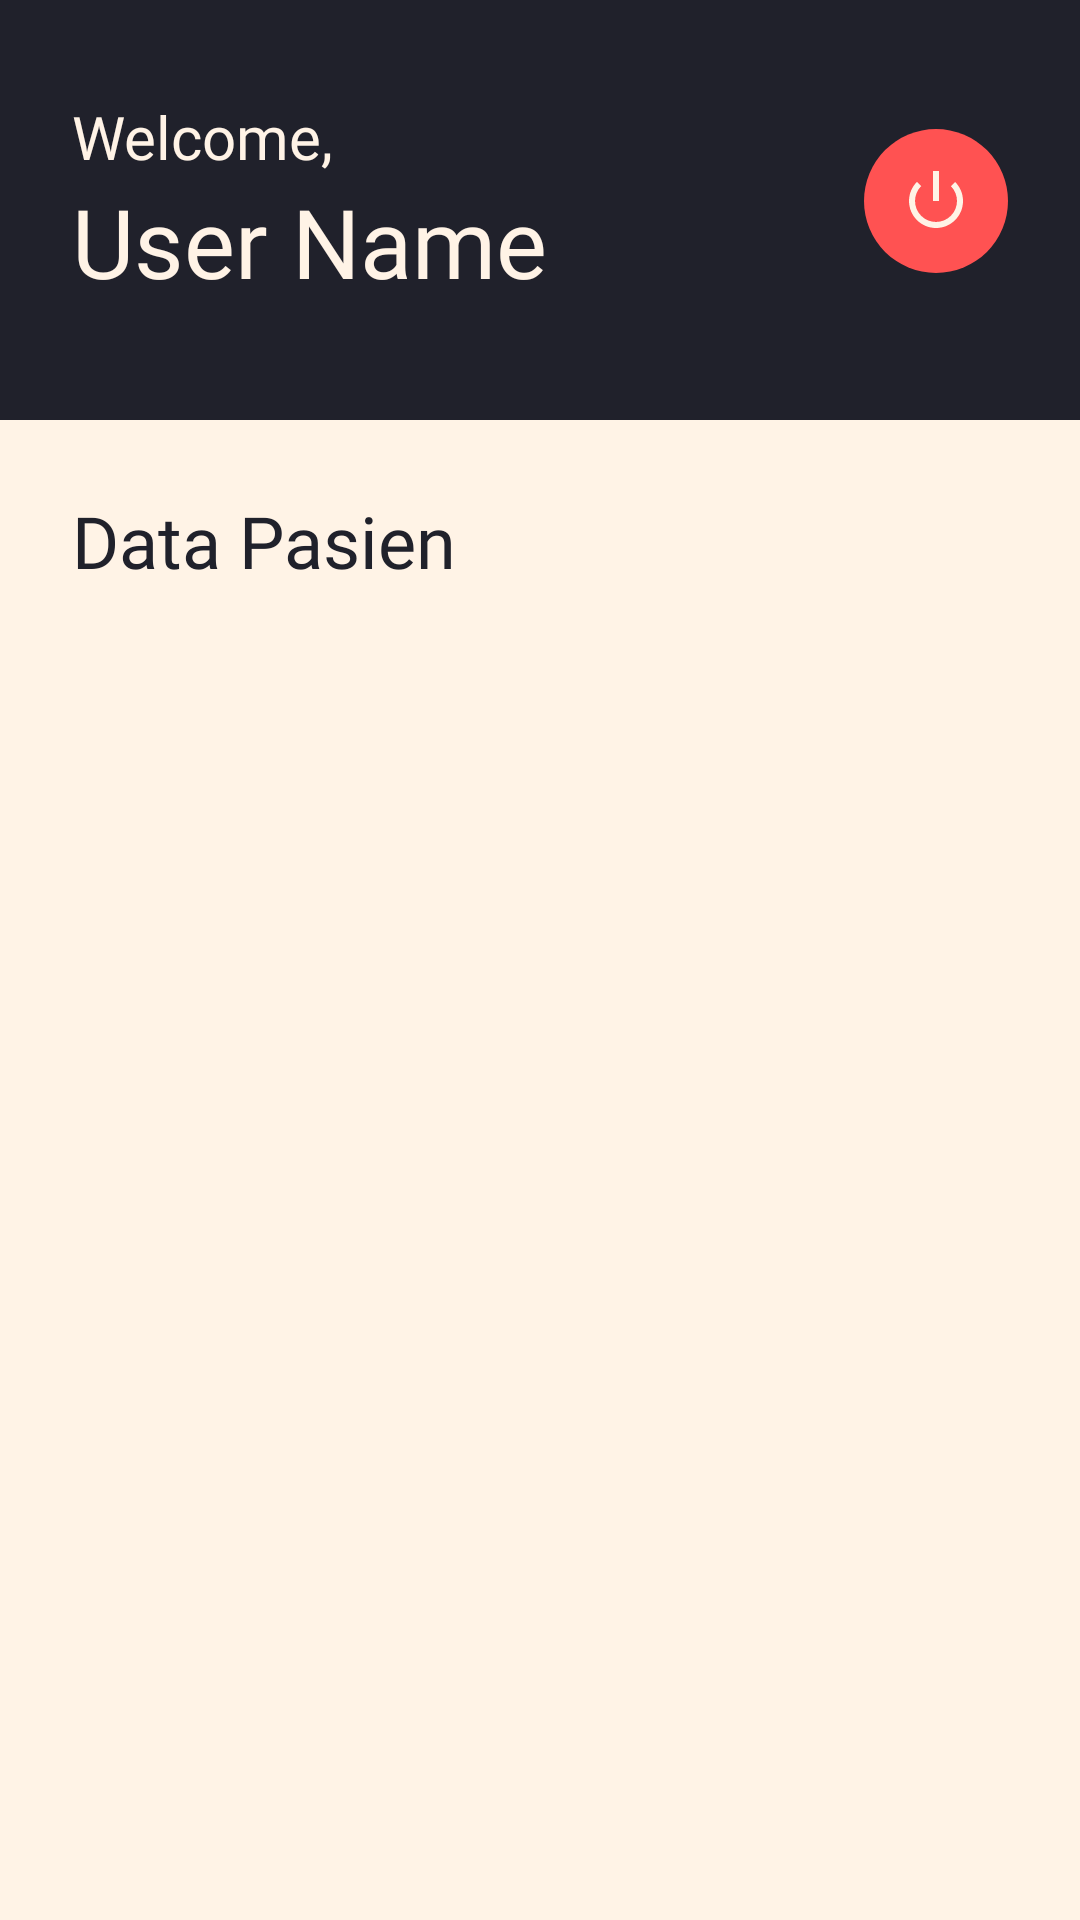

Produce the Android XML layout that renders to this screen, including the resource entries it uses.
<!-- AndroidManifest.xml: application theme Theme.LoginDanDatabaseAPI -->
<!-- res/layout/activity_home.xml -->
<?xml version="1.0" encoding="utf-8"?>
<androidx.constraintlayout.widget.ConstraintLayout xmlns:android="http://schemas.android.com/apk/res/android"
    xmlns:app="http://schemas.android.com/apk/res-auto"
    xmlns:tools="http://schemas.android.com/tools"
    android:layout_width="match_parent"
    android:layout_height="match_parent"
    android:background="@color/bg_cream">

    <View
        android:id="@+id/topBar"
        android:layout_width="match_parent"
        android:layout_height="140dp"
        android:background="@color/drk_color"
        app:layout_constraintTop_toTopOf="parent" />

    <TextView
        android:id="@+id/tvWelcome"
        android:layout_width="wrap_content"
        android:layout_height="wrap_content"
        android:layout_marginStart="24dp"
        android:layout_marginTop="32dp"
        android:fontFamily="@font/ppmondwest_regular"
        android:text="Welcome,"
        android:textColor="@color/bg_cream"
        android:textSize="20sp"
        app:layout_constraintStart_toStartOf="parent"
        app:layout_constraintTop_toTopOf="parent" />

    <TextView
        android:id="@+id/tvName"
        android:layout_width="0dp"
        android:layout_height="wrap_content"
        android:layout_marginEnd="16dp"
        android:fontFamily="@font/ppneuebit_bold"
        android:text="User Name"
        android:textColor="@color/bg_cream"
        android:textSize="32sp"
        app:layout_constraintEnd_toStartOf="@+id/btnLogout"
        app:layout_constraintStart_toStartOf="@+id/tvWelcome"
        app:layout_constraintTop_toBottomOf="@+id/tvWelcome" />

    <ImageButton
        android:id="@+id/btnLogout"
        android:layout_width="48dp"
        android:layout_height="48dp"
        android:layout_marginEnd="24dp"
        android:background="@drawable/bg_button_rounded"
        android:backgroundTint="#FF5252"
        android:padding="12dp"
        android:scaleType="centerInside"
        android:src="@android:drawable/ic_lock_power_off"
        app:layout_constraintBottom_toBottomOf="@+id/tvName"
        app:layout_constraintEnd_toEndOf="parent"
        app:layout_constraintTop_toTopOf="@+id/tvWelcome"
        app:tint="@color/bg_cream" />

    <TextView
        android:id="@+id/tvTitle"
        android:layout_width="wrap_content"
        android:layout_height="wrap_content"
        android:layout_marginStart="24dp"
        android:layout_marginTop="24dp"
        android:fontFamily="@font/ppneuebit_bold"
        android:text="Data Pasien"
        android:textColor="@color/drk_color"
        android:textSize="24sp"
        app:layout_constraintStart_toStartOf="parent"
        app:layout_constraintTop_toBottomOf="@+id/topBar" />

    <ProgressBar
        android:id="@+id/pbHome"
        android:layout_width="wrap_content"
        android:layout_height="wrap_content"
        android:visibility="gone"
        app:layout_constraintBottom_toBottomOf="parent"
        app:layout_constraintEnd_toEndOf="parent"
        app:layout_constraintStart_toStartOf="parent"
        app:layout_constraintTop_toBottomOf="@+id/topBar" />

    <androidx.recyclerview.widget.RecyclerView
        android:id="@+id/rvPasien"
        android:layout_width="match_parent"
        android:layout_height="0dp"
        android:layout_marginTop="16dp"
        android:clipToPadding="false"
        android:paddingBottom="24dp"
        app:layout_constraintBottom_toBottomOf="parent"
        app:layout_constraintTop_toBottomOf="@+id/tvTitle"
        tools:listitem="@layout/item_pasien" />

</androidx.constraintlayout.widget.ConstraintLayout>
<!-- res/layout/item_pasien.xml (included above) -->
<?xml version="1.0" encoding="utf-8"?>
<androidx.cardview.widget.CardView xmlns:android="http://schemas.android.com/apk/res/android"
    xmlns:app="http://schemas.android.com/apk/res-auto"
    android:layout_width="match_parent"
    android:layout_height="wrap_content"
    android:layout_marginHorizontal="16dp"
    android:layout_marginVertical="8dp"
    app:cardCornerRadius="16dp"
    app:cardElevation="0dp">

    <LinearLayout
        android:layout_width="match_parent"
        android:layout_height="wrap_content"
        android:background="@drawable/bg_edittext_rounded"
        android:orientation="vertical"
        android:padding="16dp">

        <TextView
            android:id="@+id/tvNamaPasien"
            android:layout_width="match_parent"
            android:layout_height="wrap_content"
            android:fontFamily="@font/ppneuebit_bold"
            android:text="Nama Pasien"
            android:textColor="@color/drk_color"
            android:textSize="20sp" />

        <TextView
            android:id="@+id/tvDetailPasien"
            android:layout_width="match_parent"
            android:layout_height="wrap_content"
            android:layout_marginTop="4dp"
            android:fontFamily="@font/neuemontreal_light"
            android:text="Detail Pasien (Tgl Lahir, JK)"
            android:textColor="#616161"
            android:textSize="14sp" />

        <TextView
            android:id="@+id/tvAlamatPasien"
            android:layout_width="match_parent"
            android:layout_height="wrap_content"
            android:layout_marginTop="4dp"
            android:fontFamily="@font/neuemontreal_light"
            android:text="Alamat"
            android:textColor="#616161"
            android:textSize="14sp" />

        <TextView
            android:id="@+id/tvNoTelp"
            android:layout_width="match_parent"
            android:layout_height="wrap_content"
            android:layout_marginTop="4dp"
            android:fontFamily="@font/neuemontreal_medium"
            android:text="08123456789"
            android:textColor="@color/drk_color"
            android:textSize="14sp" />

    </LinearLayout>
</androidx.cardview.widget.CardView>
<!-- resources referenced by this layout -->
<resources>
  <color name="bg_cream">#FFF3E6</color>
  <color name="drk_color">#20212B</color>
  <!-- drawable bg_button_rounded (drawable) -->
  <?xml version="1.0" encoding="utf-8"?>
  <shape xmlns:android="http://schemas.android.com/apk/res/android"
      android:shape="rectangle">
      <solid android:color="#20212B"/>
      <corners android:radius="32dp"/>
  </shape>
  <!-- drawable bg_edittext_rounded (drawable) -->
  <?xml version="1.0" encoding="utf-8"?>
  <shape xmlns:android="http://schemas.android.com/apk/res/android"
      android:shape="rectangle">
  
      <corners android:radius="32dp" />
      <solid android:color="#FFF9EB" />
      <stroke
          android:width="2dp"
          android:color="#20212B" />
  
  </shape>
  <style name="Theme.LoginDanDatabaseAPI" parent="Base.Theme.LoginDanDatabaseAPI" />
  <style name="Base.Theme.LoginDanDatabaseAPI" parent="Theme.Material3.DayNight.NoActionBar">
          
          
      </style>
</resources>
